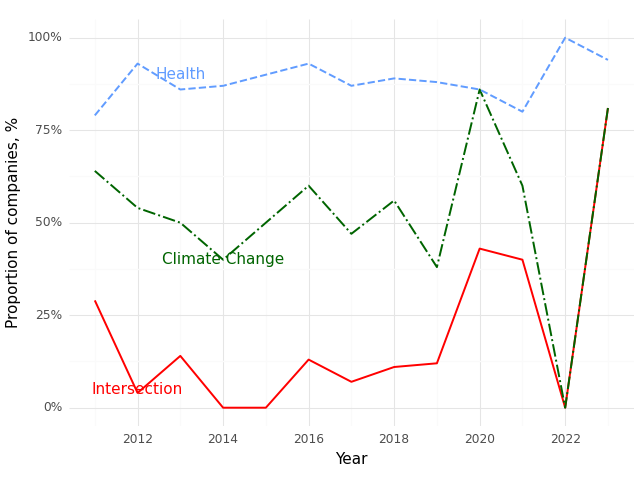

Data behind this chart, as committed beside it:
, Year, Climate (Prop), Health (Prop), Intersection (Prop)
0, 2011, 0.64, 0.79, 0.29
1, 2012, 0.54, 0.93, 0.04
2, 2013, 0.5, 0.86, 0.14
3, 2014, 0.4, 0.87, 0.0
4, 2015, 0.5, 0.9, 0.0
5, 2016, 0.6, 0.93, 0.13
6, 2017, 0.47, 0.87, 0.07
7, 2018, 0.56, 0.89, 0.11
8, 2019, 0.38, 0.88, 0.12
9, 2020, 0.86, 0.86, 0.43
10, 2021, 0.6, 0.8, 0.4
11, 2022, 0.0, 1.0, 0.0
12, 2023, 0.81, 0.94, 0.81
